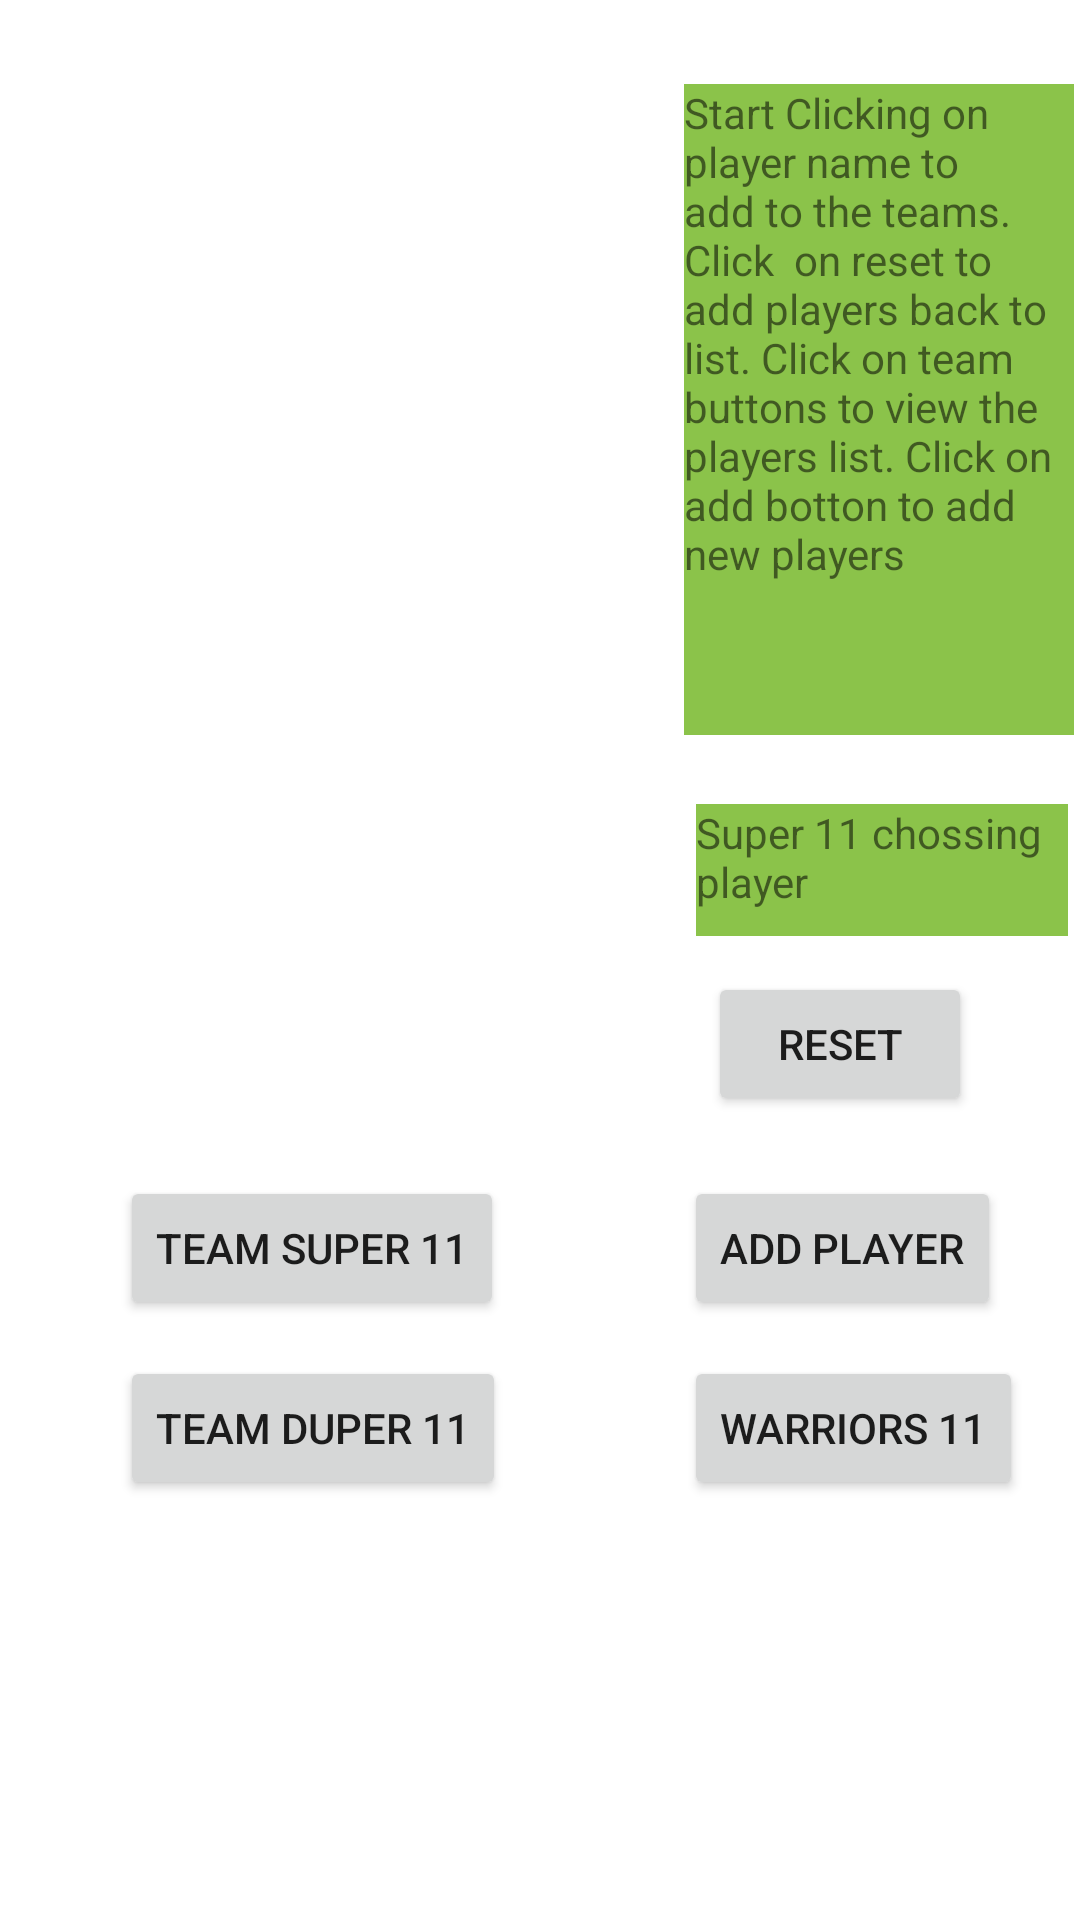

Produce the Android XML layout that renders to this screen, including the resource entries it uses.
<!-- AndroidManifest.xml: application theme Theme.Assignment4 -->
<!-- res/layout/activity_main.xml -->
<?xml version="1.0" encoding="utf-8"?>
<androidx.constraintlayout.widget.ConstraintLayout xmlns:android="http://schemas.android.com/apk/res/android"
    xmlns:app="http://schemas.android.com/apk/res-auto"
    xmlns:tools="http://schemas.android.com/tools"
    android:id="@+id/mainLayout"
    android:layout_width="match_parent"
    android:layout_height="match_parent"
    tools:context=".MainActivity">

    <TextView
        android:id="@+id/currentChoiceTV"
        android:layout_width="124dp"
        android:layout_height="44dp"
        android:layout_marginStart="232dp"
        android:layout_marginTop="268dp"
        android:background="#8BC34A"
        android:text="Super 11 chossing player"
        app:layout_constraintStart_toStartOf="parent"
        app:layout_constraintTop_toTopOf="parent" />

    <Button
        android:id="@+id/resetBTN"
        android:layout_width="wrap_content"
        android:layout_height="wrap_content"
        android:layout_marginStart="236dp"
        android:layout_marginTop="324dp"
        android:onClick="reset"

        android:text="Reset"
        app:layout_constraintStart_toStartOf="parent"
        app:layout_constraintTop_toTopOf="parent" />

    <Button
        android:id="@+id/teamBTN1"
        android:layout_width="wrap_content"
        android:layout_height="wrap_content"
        android:layout_marginStart="40dp"
        android:layout_marginTop="392dp"
        android:onClick="openRoster1"
        android:text="Team Super 11"
        app:layout_constraintStart_toStartOf="parent"
        app:layout_constraintTop_toTopOf="parent" />

    <Button
        android:id="@+id/teamBTN2"
        android:layout_width="wrap_content"
        android:layout_height="wrap_content"
        android:layout_marginStart="40dp"
        android:layout_marginTop="452dp"
        android:onClick="openRoster2"
        android:text="Team Duper 11"
        app:layout_constraintStart_toStartOf="parent"
        app:layout_constraintTop_toTopOf="parent" />

    <androidx.recyclerview.widget.RecyclerView
        android:id="@+id/teamPlayeRosterRV"
        android:layout_width="174dp"
        android:layout_height="308dp"
        android:layout_marginStart="28dp"
        android:layout_marginTop="36dp"
        app:layout_constraintStart_toStartOf="parent"
        app:layout_constraintTop_toTopOf="parent" />

    <Button
        android:id="@+id/button"
        android:layout_width="wrap_content"
        android:layout_height="wrap_content"
        android:layout_marginStart="228dp"
        android:layout_marginTop="452dp"
        android:onClick="openRoster3"
        android:text="Warriors 11"
        app:layout_constraintStart_toStartOf="parent"
        app:layout_constraintTop_toTopOf="parent" />

    <Button
        android:id="@+id/addPlayerBTN"
        android:layout_width="wrap_content"
        android:layout_height="wrap_content"
        android:layout_marginStart="228dp"
        android:layout_marginTop="392dp"
        android:onClick="addPlayerActivity"
        android:text="Add Player"
        app:layout_constraintStart_toStartOf="parent"
        app:layout_constraintTop_toTopOf="parent" />

    <TextView
        android:id="@+id/instructionsTV"
        android:layout_width="130dp"
        android:layout_height="217dp"
        android:layout_marginStart="228dp"
        android:layout_marginTop="28dp"
        android:background="#8BC34A"
        android:text="Start Clicking on player name to add to the teams.  Click  on reset to add players back to list. Click on team buttons to view the players list. Click on add botton to add new players"
        app:layout_constraintStart_toStartOf="parent"
        app:layout_constraintTop_toTopOf="parent" />
</androidx.constraintlayout.widget.ConstraintLayout>
<!-- resources referenced by this layout -->
<resources>
  <style name="Theme.Assignment4" parent="Theme.MaterialComponents.DayNight.DarkActionBar">
          
          <item name="colorPrimary">@color/teal_200</item>
          <item name="colorPrimaryVariant">@color/purple_700</item>
          <item name="colorOnPrimary">@color/white</item>
          
          <item name="colorSecondary">@color/teal_200</item>
          <item name="colorSecondaryVariant">@color/teal_700</item>
          <item name="colorOnSecondary">@color/black</item>
          
          <item name="android:statusBarColor" tools:targetApi="l">?attr/colorPrimaryVariant</item>
          
      </style>
  <color name="teal_200">#4CAF50</color>
  <color name="purple_700">#FF3700B3</color>
  <color name="white">#FFFFFFFF</color>
  <color name="teal_700">#FF018786</color>
  <color name="black">#FF000000</color>
</resources>
